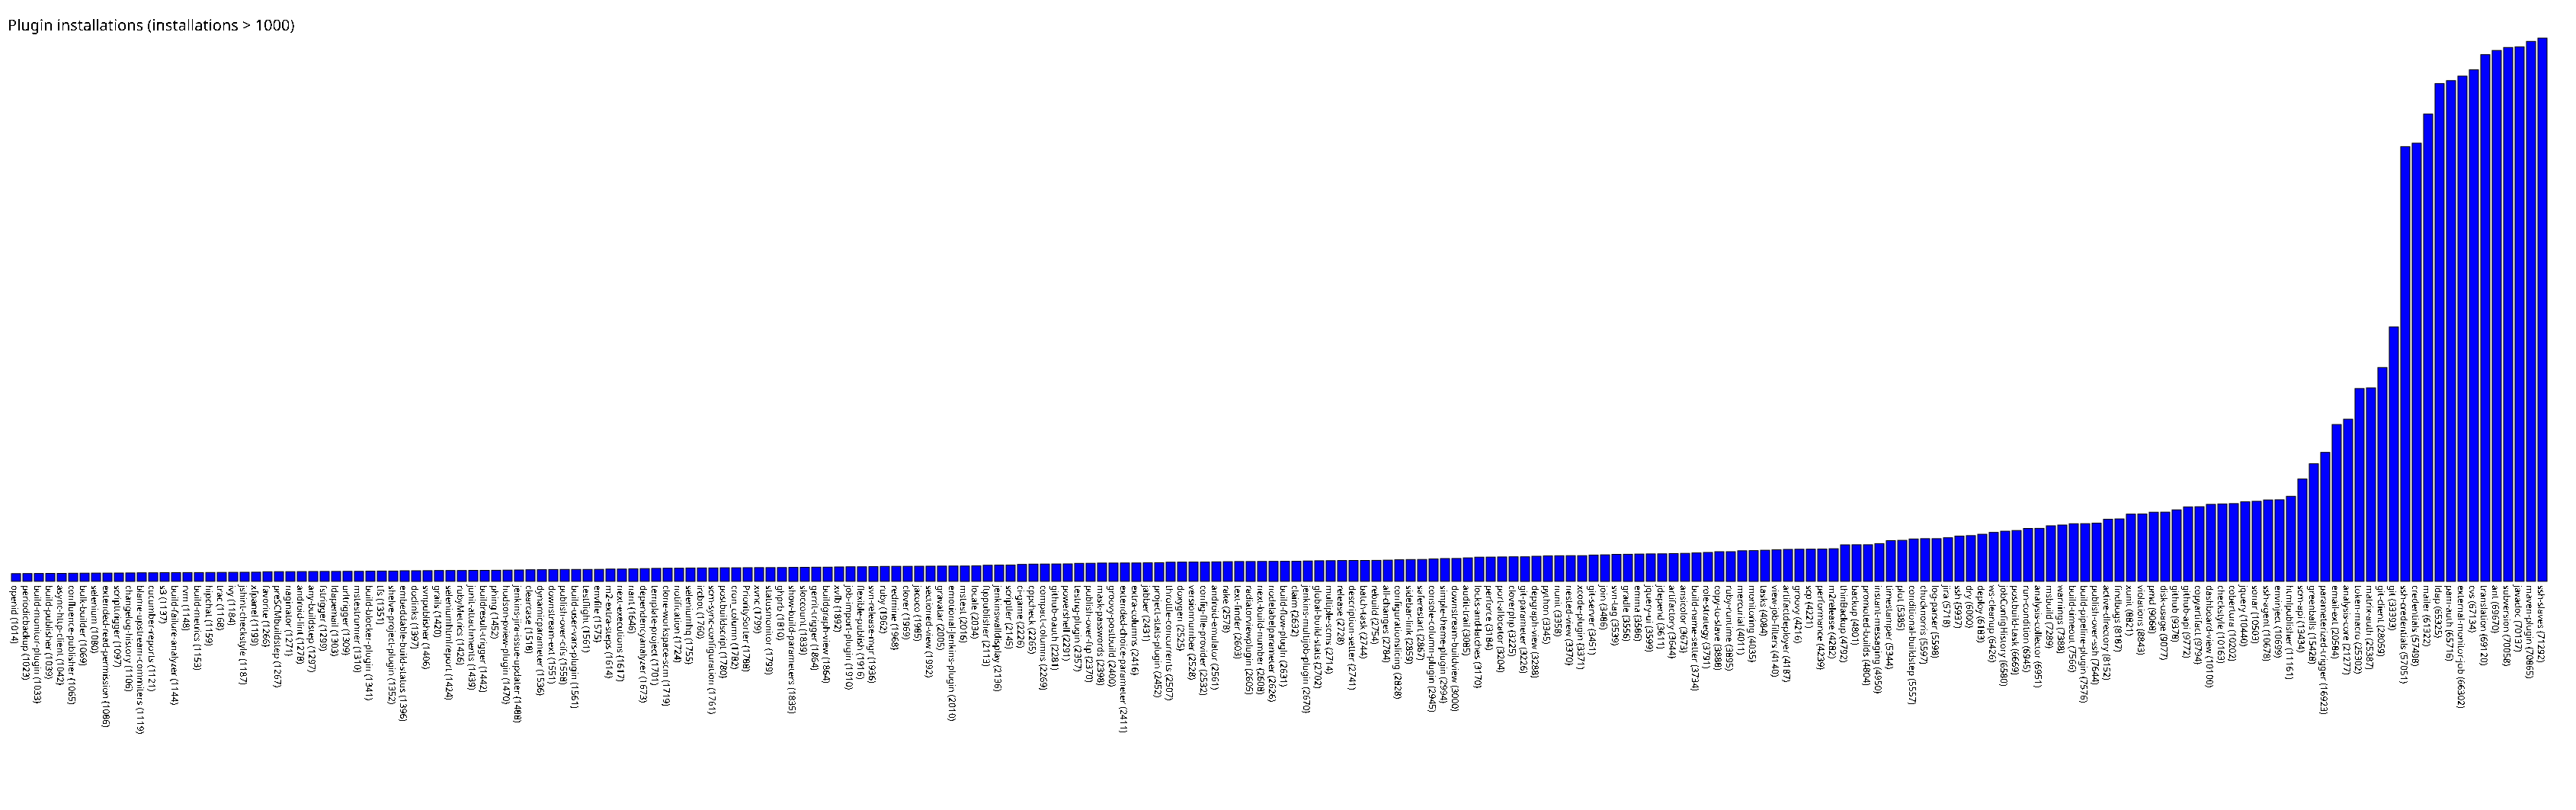

Values plotted in this chart, from the file beside it:
openid, 1014
periodicbackup, 1023
build-monitor-plugin, 1033
build-publisher, 1039
async-http-client, 1042
confluence-publisher, 1065
bulk-builder, 1069
selenium, 1080
extended-read-permission, 1086
scripttrigger, 1097
changelog-history, 1106
blame-upstream-commiters, 1119
cucumber-reports, 1121
s3, 1137
build-failure-analyzer, 1144
rvm, 1148
build-metrics, 1153
hipchat, 1159
trac, 1168
ivy, 1184
jshint-checkstyle, 1187
xfpanel, 1199
favorite, 1266
preSCMbuildstep, 1267
naginator, 1271
android-lint, 1278
any-buildstep, 1297
fstrigger, 1299
ldapemail, 1303
urltrigger, 1309
mstestrunner, 1310
build-blocker-plugin, 1341
tfs, 1351
shelve-project-plugin, 1352
embeddable-build-status, 1396
doclinks, 1397
svnpublisher, 1406
grails, 1420
seleniumhtmlreport, 1424
rubyMetrics, 1426
junit-attachments, 1439
buildresult-trigger, 1442
phing, 1452
hudson-pview-plugin, 1470
jenkins-jira-issue-updater, 1488
clearcase, 1518
dynamicparameter, 1536
downstream-ext, 1551
publish-over-cifs, 1558
build-user-vars-plugin, 1561
testflight, 1561
envfile, 1575
m2-extra-steps, 1614
next-executions, 1617
nant, 1646
dependencyanalyzer, 1673
template-project, 1701
clone-workspace-scm, 1719
notification, 1724
seleniumhq, 1755
ircbot, 1760
... 161 more rows
